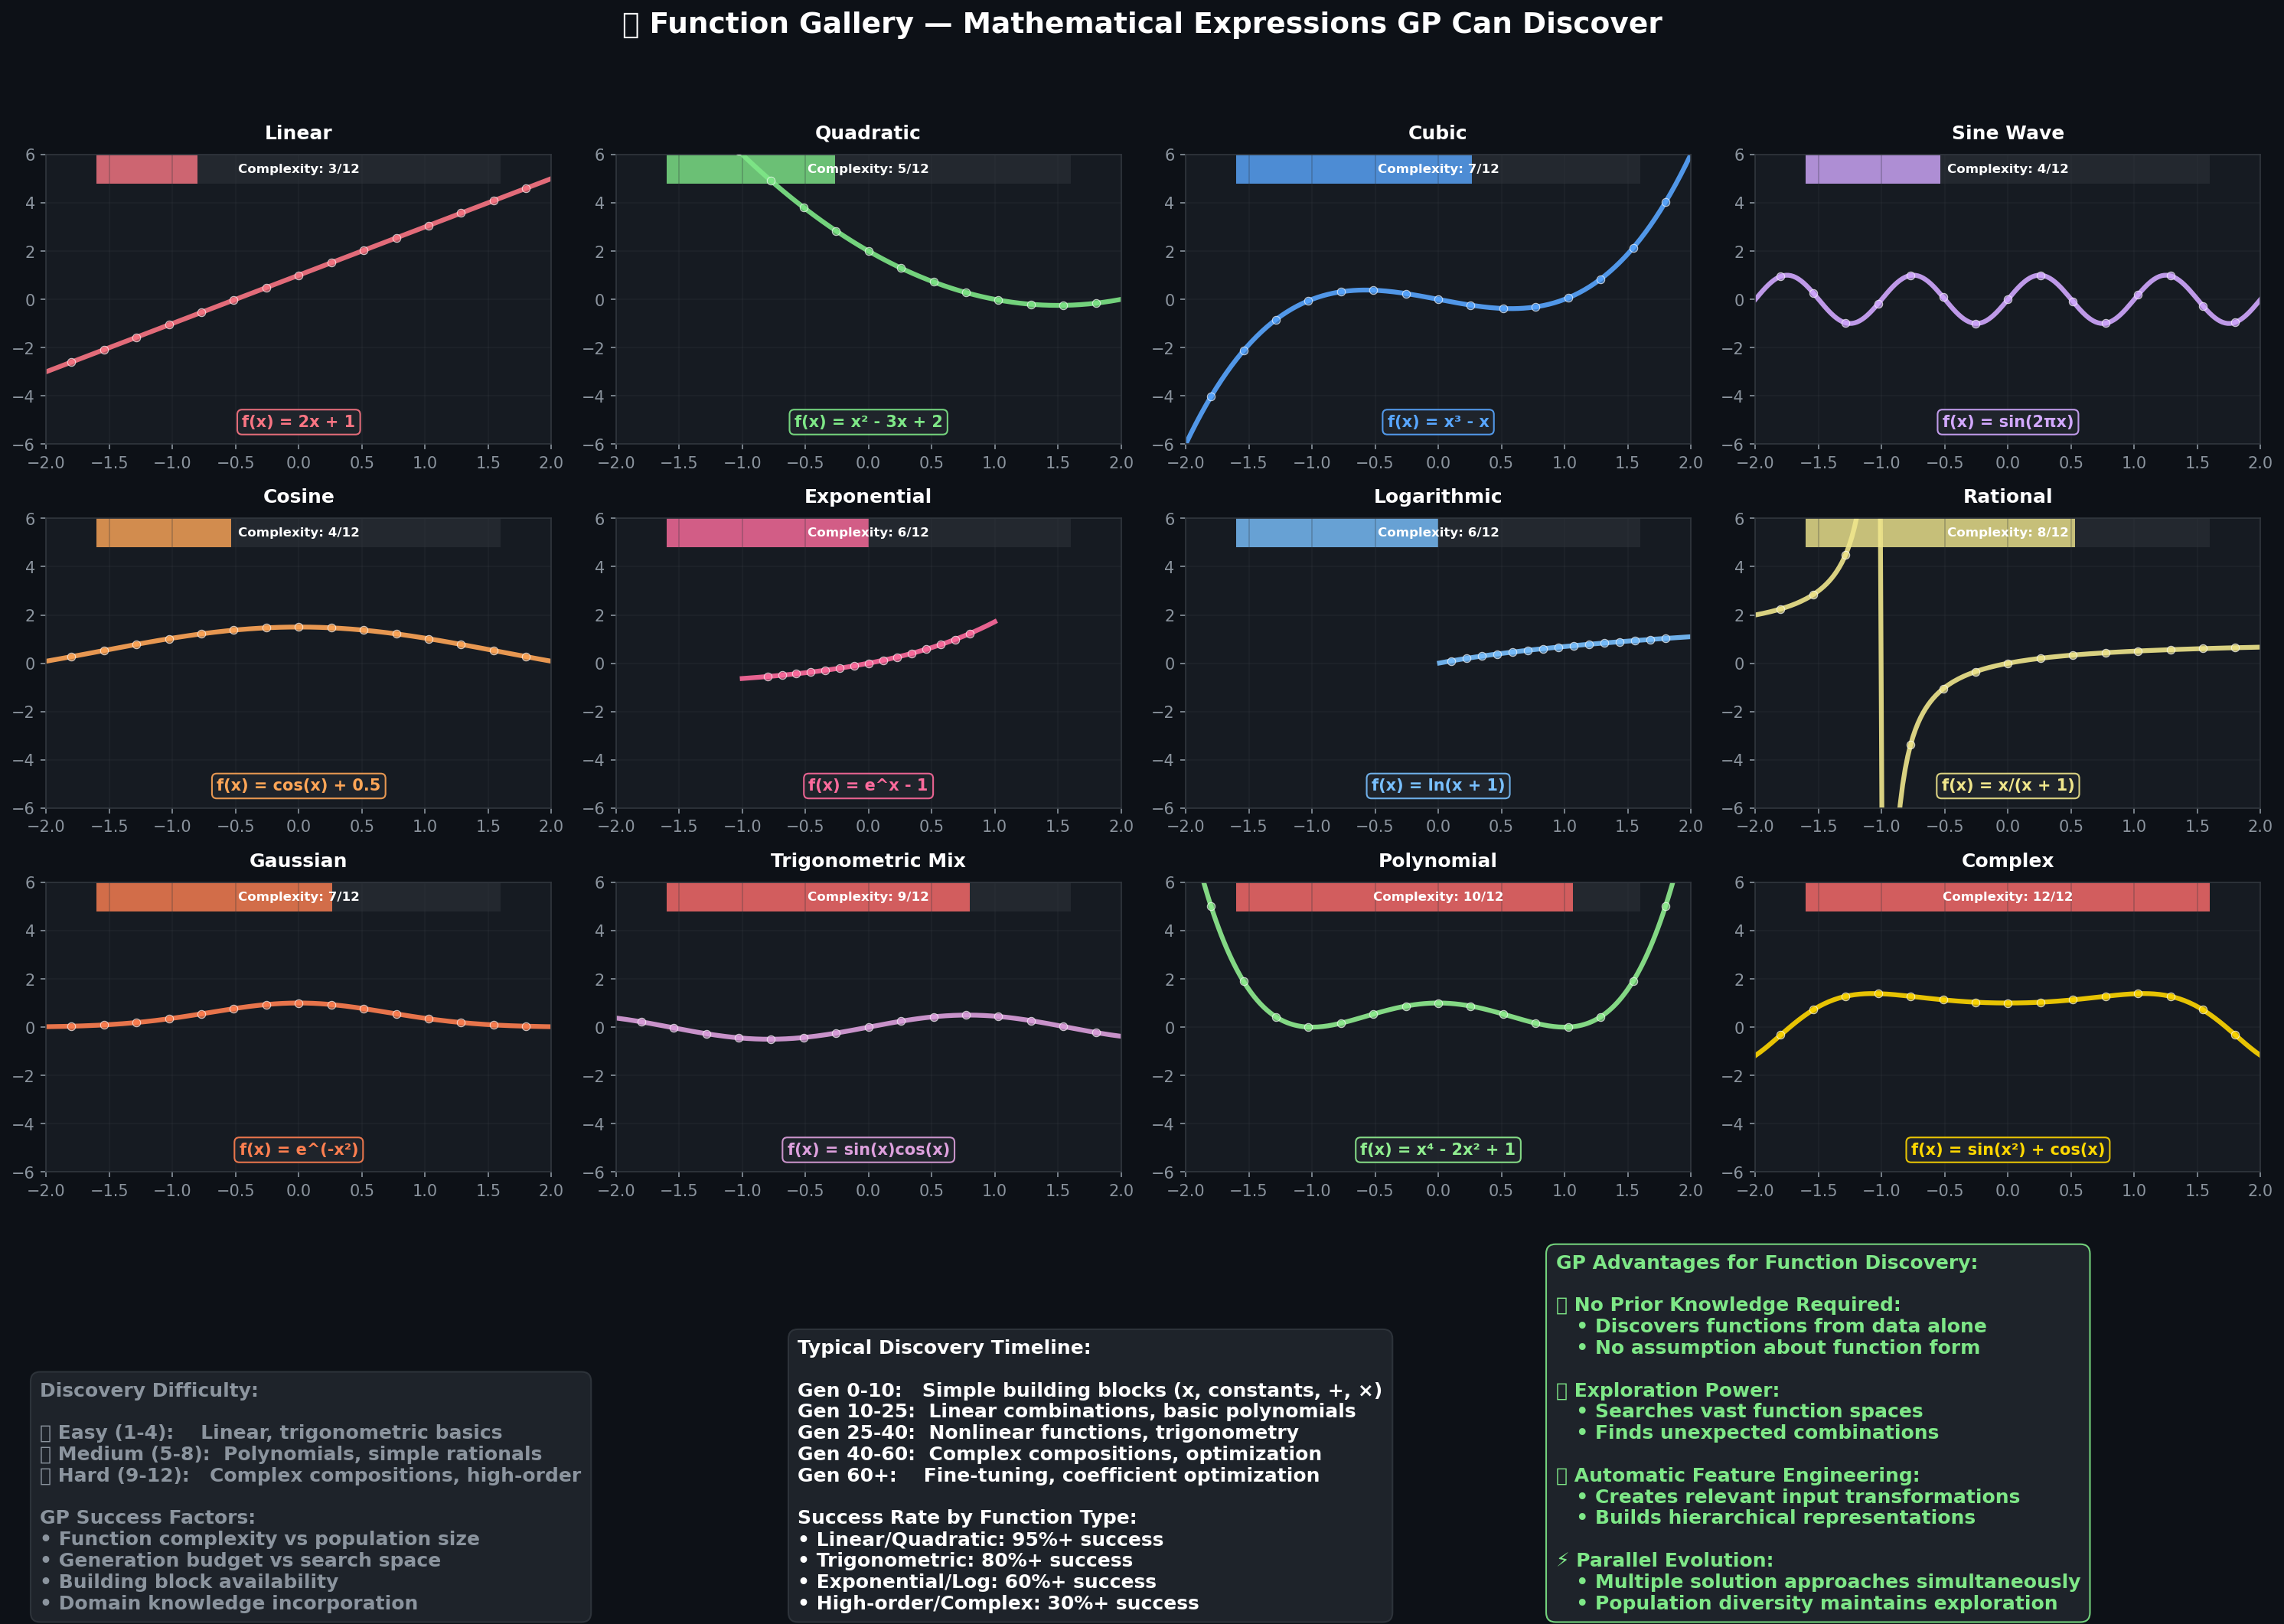

This figure's Python source:
#!/usr/bin/env python3
"""Function gallery - 12 different functions that genlang can discover."""

import numpy as np
import matplotlib.pyplot as plt
import os

def create_function_gallery():
    """4×3 grid showing 12 different discoverable functions."""
    fig, axes = plt.subplots(3, 4, figsize=(20, 15), facecolor='#0d1117')
    fig.suptitle('🎨 Function Gallery — Mathematical Expressions GP Can Discover', 
                 color='white', fontsize=18, fontweight='bold', y=0.95)
    
    # Define 12 interesting functions
    functions = [
        ('Linear', 'f(x) = 2x + 1', lambda x: 2*x + 1, '#f97583'),
        ('Quadratic', 'f(x) = x² - 3x + 2', lambda x: x**2 - 3*x + 2, '#7ee787'),
        ('Cubic', 'f(x) = x³ - x', lambda x: x**3 - x, '#58a6ff'),
        ('Sine Wave', 'f(x) = sin(2πx)', lambda x: np.sin(2*np.pi*x), '#d2a8ff'),
        ('Cosine', 'f(x) = cos(x) + 0.5', lambda x: np.cos(x) + 0.5, '#ffa657'),
        ('Exponential', 'f(x) = e^x - 1', lambda x: np.exp(x) - 1, '#ff6b9d'),
        ('Logarithmic', 'f(x) = ln(x + 1)', lambda x: np.log(x + 1), '#79c0ff'),
        ('Rational', 'f(x) = x/(x + 1)', lambda x: x/(x + 1), '#f0e68c'),
        ('Gaussian', 'f(x) = e^(-x²)', lambda x: np.exp(-x**2), '#ff7f50'),
        ('Trigonometric Mix', 'f(x) = sin(x)cos(x)', lambda x: np.sin(x)*np.cos(x), '#dda0dd'),
        ('Polynomial', 'f(x) = x⁴ - 2x² + 1', lambda x: x**4 - 2*x**2 + 1, '#90ee90'),
        ('Complex', 'f(x) = sin(x²) + cos(x)', lambda x: np.sin(x**2) + np.cos(x), '#ffd700'),
    ]
    
    x_range = np.linspace(-2, 2, 200)
    
    for i, (ax, (name, expression, func, color)) in enumerate(zip(axes.flat, functions)):
        ax.set_facecolor('#161b22')
        ax.tick_params(colors='#8b949e')
        for spine in ax.spines.values():
            spine.set_color('#30363d')
        
        # Generate function data
        try:
            # Handle domain restrictions
            if name == 'Logarithmic':
                x_plot = np.linspace(0.01, 2, 200)
                y_plot = func(x_plot)
            elif name == 'Exponential':
                x_plot = np.linspace(-1, 1, 200)
                y_plot = func(x_plot)
            else:
                x_plot = x_range
                y_plot = func(x_plot)
            
            # Clip extreme values for better visualization
            y_plot = np.clip(y_plot, -10, 10)
            
        except:
            x_plot = x_range
            y_plot = np.zeros_like(x_range)
        
        # Plot function
        ax.plot(x_plot, y_plot, color=color, linewidth=3, alpha=0.9)
        
        # Add some sample points
        n_samples = 15
        if name == 'Logarithmic':
            x_samples = np.linspace(0.1, 1.8, n_samples)
        elif name == 'Exponential':
            x_samples = np.linspace(-0.8, 0.8, n_samples) 
        else:
            x_samples = np.linspace(-1.8, 1.8, n_samples)
            
        y_samples = func(x_samples) if name != 'Exponential' else np.clip(func(x_samples), -10, 10)
        y_samples = np.clip(y_samples, -10, 10)
        
        ax.scatter(x_samples, y_samples, color=color, s=25, alpha=0.7, 
                  edgecolors='white', linewidth=0.5, zorder=5)
        
        # Title and expression
        ax.set_title(name, color='white', fontsize=12, fontweight='bold', pad=10)
        ax.text(0.5, 0.05, expression, transform=ax.transAxes, ha='center', 
                va='bottom', color=color, fontsize=10, fontweight='bold',
                bbox=dict(boxstyle='round,pad=0.3', facecolor='#21262d', 
                         edgecolor=color, alpha=0.9))
        
        # Grid and styling
        ax.grid(True, alpha=0.3, color='#30363d')
        ax.set_xlim(-2, 2)
        ax.set_ylim(-6, 6)
        
        # Add complexity indicator
        complexity_scores = {
            'Linear': 3, 'Quadratic': 5, 'Cubic': 7, 'Sine Wave': 4,
            'Cosine': 4, 'Exponential': 6, 'Logarithmic': 6, 'Rational': 8,
            'Gaussian': 7, 'Trigonometric Mix': 9, 'Polynomial': 10, 'Complex': 12
        }
        
        complexity = complexity_scores.get(name, 5)
        
        # Complexity bar
        bar_width = 0.8
        bar_height = 0.1
        bar_x = 0.1
        bar_y = 0.9
        
        # Background bar
        ax.add_patch(plt.Rectangle((bar_x, bar_y), bar_width, bar_height, 
                                  transform=ax.transAxes, facecolor='#30363d', alpha=0.5))
        
        # Complexity fill
        fill_width = (complexity / 12) * bar_width
        complexity_color = color if complexity <= 8 else '#ff6b6b'
        ax.add_patch(plt.Rectangle((bar_x, bar_y), fill_width, bar_height,
                                  transform=ax.transAxes, facecolor=complexity_color, alpha=0.8))
        
        # Complexity label
        ax.text(bar_x + bar_width/2, bar_y + bar_height/2, f'Complexity: {complexity}/12',
                transform=ax.transAxes, ha='center', va='center', 
                color='white', fontsize=8, fontweight='bold')
    
    # Add discovery difficulty legend
    difficulty_text = '''Discovery Difficulty:

🟢 Easy (1-4):    Linear, trigonometric basics
🟡 Medium (5-8):  Polynomials, simple rationals  
🔴 Hard (9-12):   Complex compositions, high-order

GP Success Factors:
• Function complexity vs population size
• Generation budget vs search space
• Building block availability
• Domain knowledge incorporation'''
    
    fig.text(0.02, 0.02, difficulty_text, fontsize=12, color='#8b949e', 
             fontweight='bold', va='bottom',
             bbox=dict(boxstyle='round,pad=0.5', facecolor='#21262d', 
                      edgecolor='#30363d', alpha=0.9))
    
    # Add evolution timeline
    timeline_text = '''Typical Discovery Timeline:

Gen 0-10:   Simple building blocks (x, constants, +, ×)
Gen 10-25:  Linear combinations, basic polynomials
Gen 25-40:  Nonlinear functions, trigonometry  
Gen 40-60:  Complex compositions, optimization
Gen 60+:    Fine-tuning, coefficient optimization

Success Rate by Function Type:
• Linear/Quadratic: 95%+ success
• Trigonometric: 80%+ success  
• Exponential/Log: 60%+ success
• High-order/Complex: 30%+ success'''
    
    fig.text(0.35, 0.02, timeline_text, fontsize=12, color='white', 
             fontweight='bold', va='bottom',
             bbox=dict(boxstyle='round,pad=0.5', facecolor='#21262d', 
                      edgecolor='#30363d', alpha=0.9))
    
    # Add GP advantages
    advantages_text = '''GP Advantages for Function Discovery:

🎯 No Prior Knowledge Required:
   • Discovers functions from data alone
   • No assumption about function form
   
🔍 Exploration Power:
   • Searches vast function spaces
   • Finds unexpected combinations
   
🧬 Automatic Feature Engineering:
   • Creates relevant input transformations  
   • Builds hierarchical representations
   
⚡ Parallel Evolution:
   • Multiple solution approaches simultaneously
   • Population diversity maintains exploration'''
    
    fig.text(0.68, 0.02, advantages_text, fontsize=12, color='#7ee787', 
             fontweight='bold', va='bottom',
             bbox=dict(boxstyle='round,pad=0.5', facecolor='#21262d', 
                      edgecolor='#7ee787', alpha=0.9))
    
    plt.tight_layout(rect=[0, 0.25, 1, 0.92])
    out = os.path.expanduser('~/.openclaw/workspace/genlang/examples/function_gallery.png')
    plt.savefig(out, dpi=150, facecolor='#0d1117', bbox_inches='tight')
    plt.close()
    print(f"Saved: {out}")
    return out

if __name__ == '__main__':
    create_function_gallery()